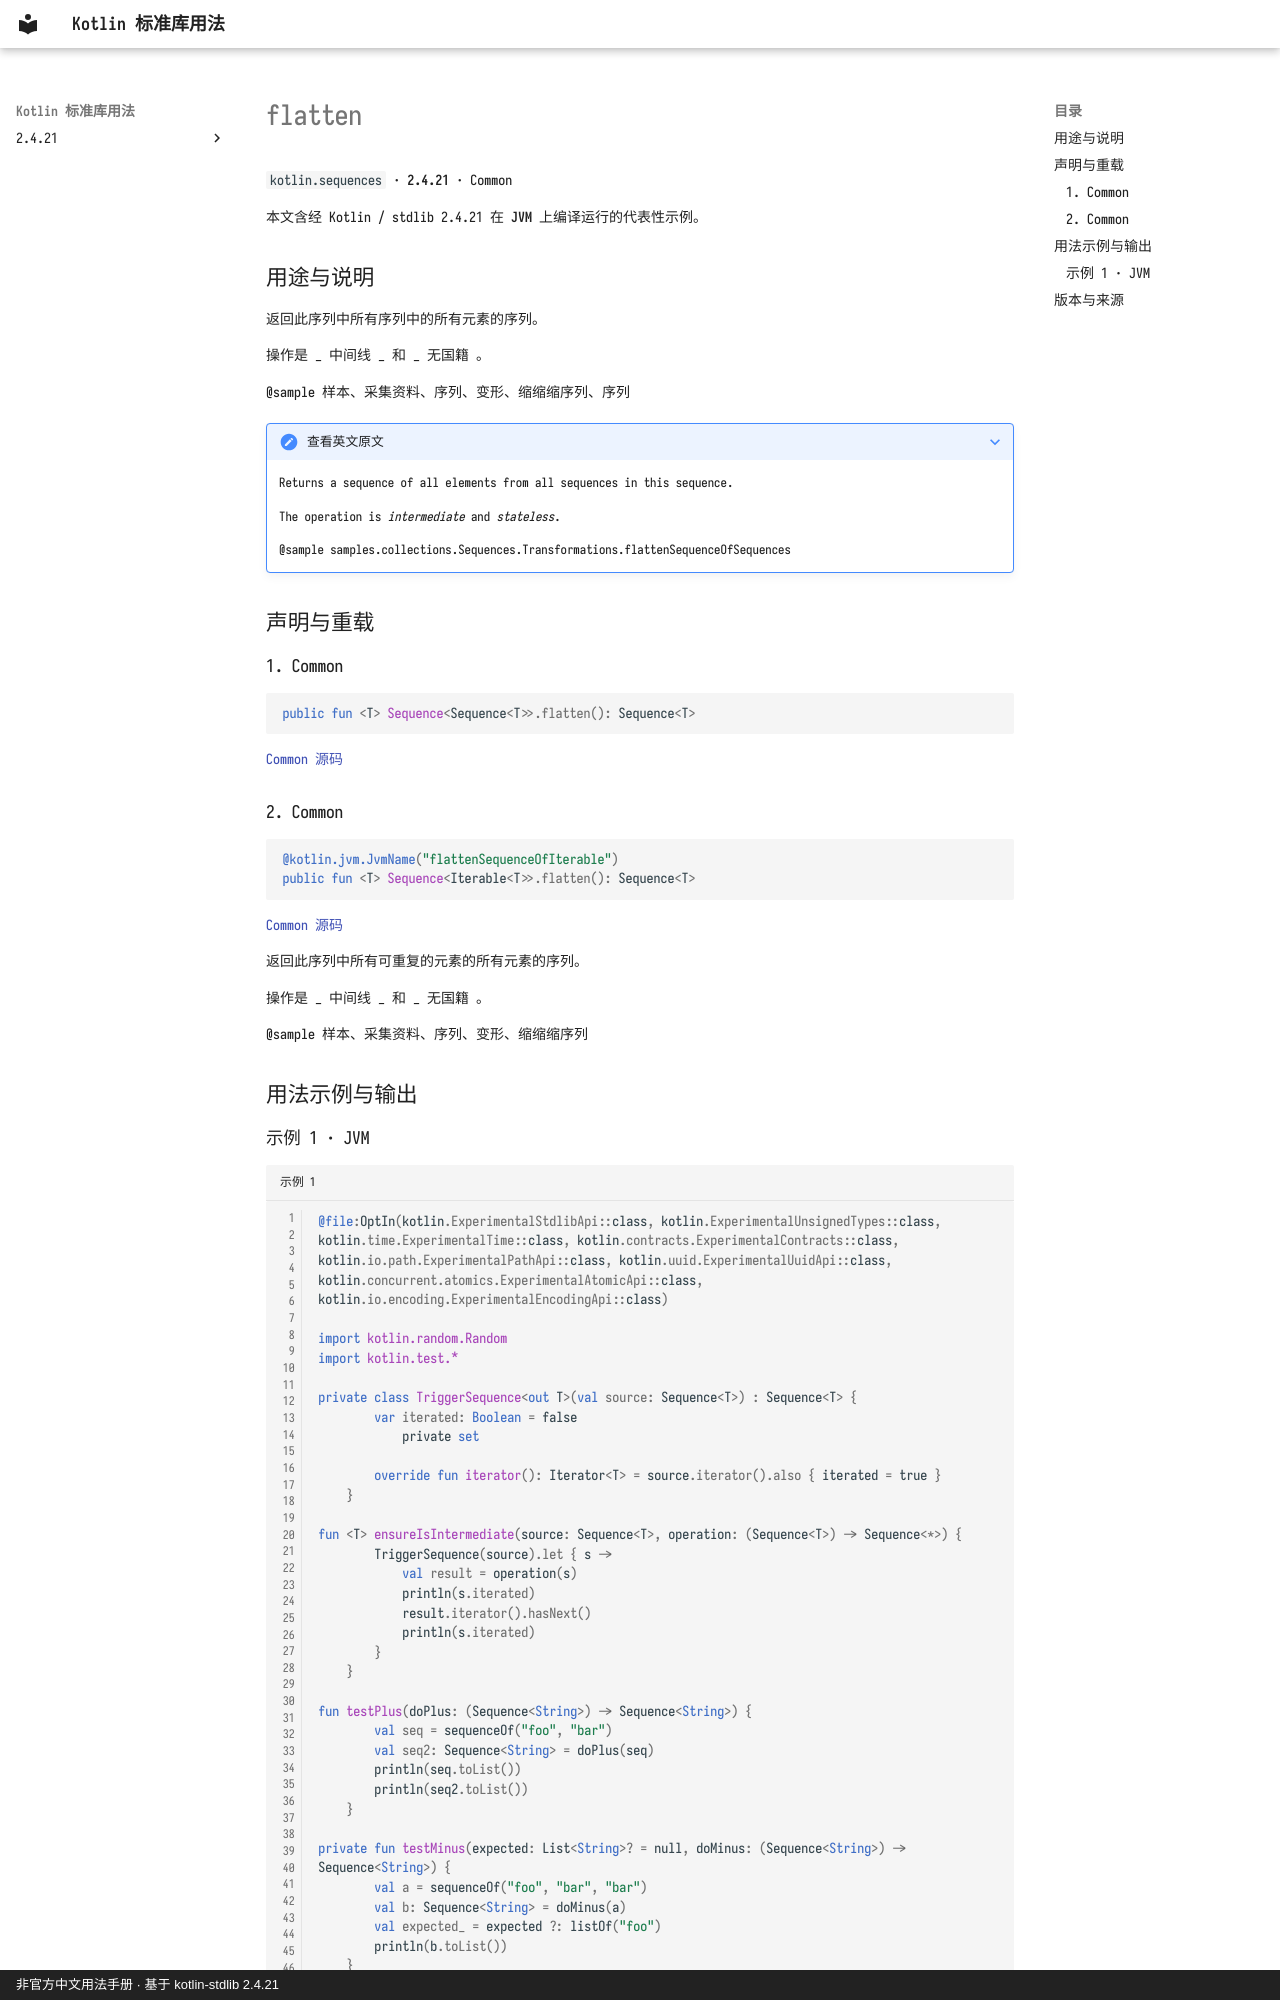

repository: oooooooko/kotlin-stdlib-docs · page: zh/api/kotlin.sequences/flatten--3ab675f2/index.html · generator: mkdocs · copyright: 非官方中文用法手册 · 基于 kotlin-stdlib 2.4.21

# flatten

`kotlin.sequences` · **2.4.21** · Common

本文含经 Kotlin / stdlib 2.4.21 在 **JVM** 上编译运行的代表性示例。

## 用途与说明

返回此序列中所有序列中的所有元素的序列。

操作是 _ 中间线 _ 和 _ 无国籍 。

@sample 样本、采集资料、序列、变形、缩缩缩序列、序列

??? note "查看英文原文"

    Returns a sequence of all elements from all sequences in this sequence.
    
    The operation is _intermediate_ and _stateless_.
    
    @sample samples.collections.Sequences.Transformations.flattenSequenceOfSequences

## 声明与重载

### 1. Common

```kotlin
public fun <T> Sequence<Sequence<T>>.flatten(): Sequence<T>
```

[Common 源码](https://github.com/JetBrains/kotlin/blob/v2.4.21/libraries/stdlib/src/kotlin/collections/Sequences.kt#L108)

### 2. Common

```kotlin
@kotlin.jvm.JvmName("flattenSequenceOfIterable")
public fun <T> Sequence<Iterable<T>>.flatten(): Sequence<T>
```

[Common 源码](https://github.com/JetBrains/kotlin/blob/v2.4.21/libraries/stdlib/src/kotlin/collections/Sequences.kt#L117)

返回此序列中所有可重复的元素的所有元素的序列。

操作是 _ 中间线 _ 和 _ 无国籍 。

@sample 样本、采集资料、序列、变形、缩缩缩序列

## 用法示例与输出
